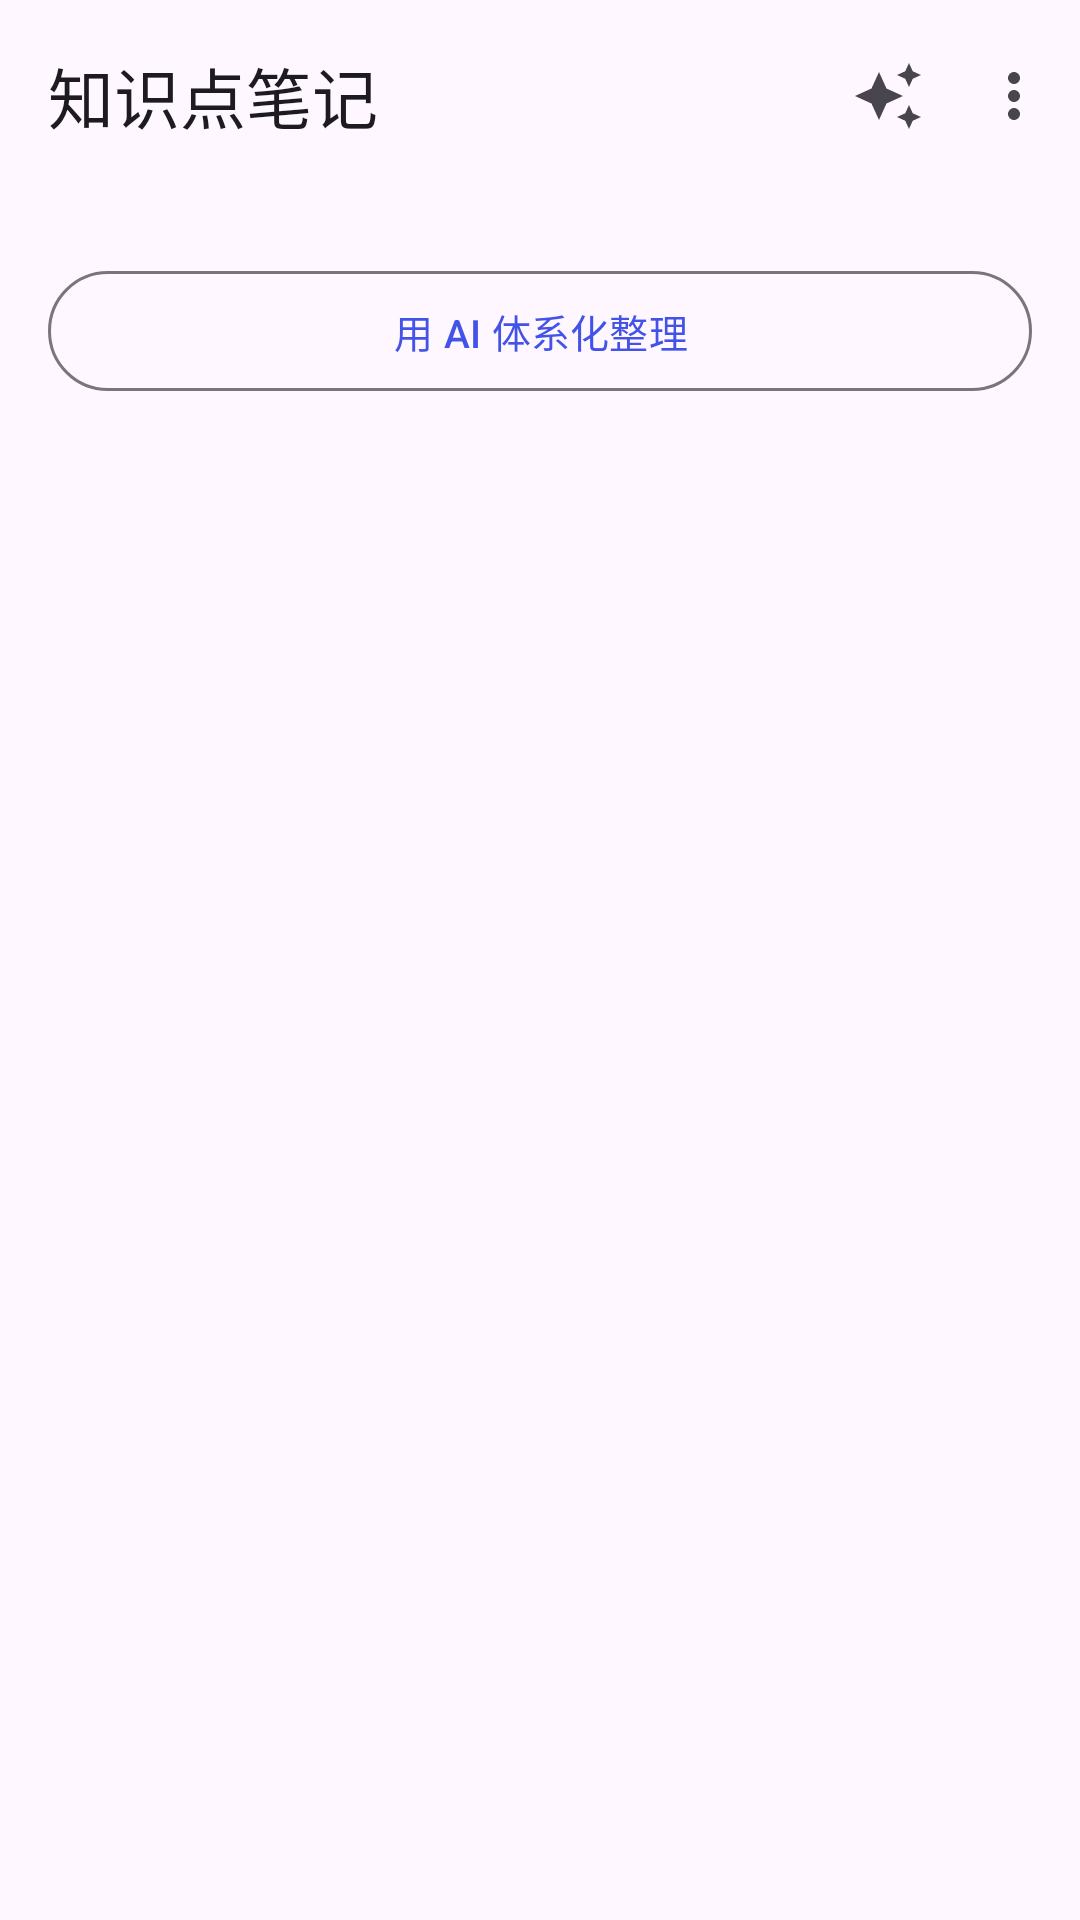

Write the Android layout XML for this screen, with the resource values it uses.
<!-- AndroidManifest.xml: application theme Theme.LectureNotes -->
<!-- res/layout/activity_digest.xml -->
<?xml version="1.0" encoding="utf-8"?>
<LinearLayout xmlns:android="http://schemas.android.com/apk/res/android"
    xmlns:app="http://schemas.android.com/apk/res-auto"
    android:layout_width="match_parent"
    android:layout_height="match_parent"
    android:orientation="vertical">

    <com.google.android.material.appbar.MaterialToolbar
        android:id="@+id/toolbar"
        android:layout_width="match_parent"
        android:layout_height="?attr/actionBarSize"
        app:title="@string/digest_title"
        app:menu="@menu/digest"
        app:navigationIconTint="?attr/colorOnSurface" />

    <TextView
        android:id="@+id/status"
        android:layout_width="match_parent"
        android:layout_height="wrap_content"
        android:alpha="0.7"
        android:paddingHorizontal="16dp"
        android:paddingBottom="6dp"
        android:textSize="12sp" />

    <LinearLayout
        android:id="@+id/staleBar"
        android:layout_width="match_parent"
        android:layout_height="wrap_content"
        android:background="?attr/colorSurfaceVariant"
        android:gravity="center_vertical"
        android:orientation="horizontal"
        android:paddingHorizontal="16dp"
        android:paddingVertical="6dp"
        android:visibility="gone">

        <TextView
            android:id="@+id/staleText"
            android:layout_width="0dp"
            android:layout_height="wrap_content"
            android:layout_weight="1"
            android:text="@string/digest_stale"
            android:textSize="12.5sp" />

        <com.google.android.material.button.MaterialButton
            android:id="@+id/btnStaleUpdate"
            style="?attr/materialButtonOutlinedStyle"
            android:layout_width="wrap_content"
            android:layout_height="wrap_content"
            android:layout_marginStart="8dp"
            android:minWidth="0dp"
            android:text="@string/digest_stale_update"
            android:textSize="12.5sp" />
    </LinearLayout>

    <ProgressBar
        android:id="@+id/progress"
        style="?android:attr/progressBarStyleHorizontal"
        android:layout_width="match_parent"
        android:layout_height="wrap_content"
        android:indeterminate="true"
        android:visibility="gone" />

    <LinearLayout
        android:layout_width="match_parent"
        android:layout_height="wrap_content"
        android:orientation="horizontal"
        android:paddingHorizontal="16dp"
        android:paddingBottom="6dp">

        <com.google.android.material.button.MaterialButton
            android:id="@+id/btnAi"
            style="?attr/materialButtonOutlinedStyle"
            android:layout_width="match_parent"
            android:layout_height="wrap_content"
            android:minWidth="0dp"
            android:text="@string/digest_ai_do"
            android:textSize="13sp" />
    </LinearLayout>

    <FrameLayout
        android:layout_width="match_parent"
        android:layout_height="0dp"
        android:layout_weight="1">

        <ScrollView
            android:id="@+id/scroll"
            android:layout_width="match_parent"
            android:layout_height="match_parent"
            android:clipToPadding="false"
            android:paddingHorizontal="16dp"
            android:scrollbarStyle="outsideOverlay">

            <LinearLayout
                android:id="@+id/column"
                android:layout_width="match_parent"
                android:layout_height="wrap_content"
                android:orientation="vertical">

                <LinearLayout
                    android:id="@+id/contentBox"
                    android:layout_width="match_parent"
                    android:layout_height="wrap_content"
                    android:orientation="vertical"
                    android:paddingTop="4dp"
                    android:paddingBottom="32dp" />

                <TextView
                    android:id="@+id/content"
                    android:layout_width="match_parent"
                    android:layout_height="wrap_content"
                    android:lineSpacingExtra="5dp"
                    android:paddingBottom="24dp"
                    android:textIsSelectable="true"
                    android:textSize="13.5sp"
                    android:visibility="gone" />
            </LinearLayout>
        </ScrollView>

        <TextView
            android:id="@+id/empty"
            android:layout_width="match_parent"
            android:layout_height="match_parent"
            android:gravity="center"
            android:text="@string/digest_empty"
            android:textSize="15sp"
            android:visibility="gone" />
    </FrameLayout>
</LinearLayout>
<!-- resources referenced by this layout -->
<resources>
  <string name="digest_ai_do">用 AI 体系化整理</string>
  <string name="digest_empty">这篇笔记还没有内容可以整理</string>
  <string name="digest_stale">笔记里有新内容（截图 / 转写），整理稿还没跟上</string>
  <string name="digest_stale_update">更新</string>
  <string name="digest_title">知识点笔记</string>
  <style name="Theme.LectureNotes" parent="Theme.Material3.DayNight.NoActionBar">
          <item name="colorPrimary">@color/brand</item>
          <item name="colorOnPrimary">@color/on_brand</item>
          <item name="colorPrimaryContainer">@color/brand</item>
          <item name="colorOnPrimaryContainer">@color/on_brand</item>
          <item name="android:statusBarColor" tools:targetApi="l">?attr/colorSurface</item>
          <item name="android:navigationBarColor" tools:targetApi="l">?attr/colorSurface</item>
      </style>
  <color name="brand">#4353E8</color>
  <color name="on_brand">#FFFFFF</color>
</resources>
